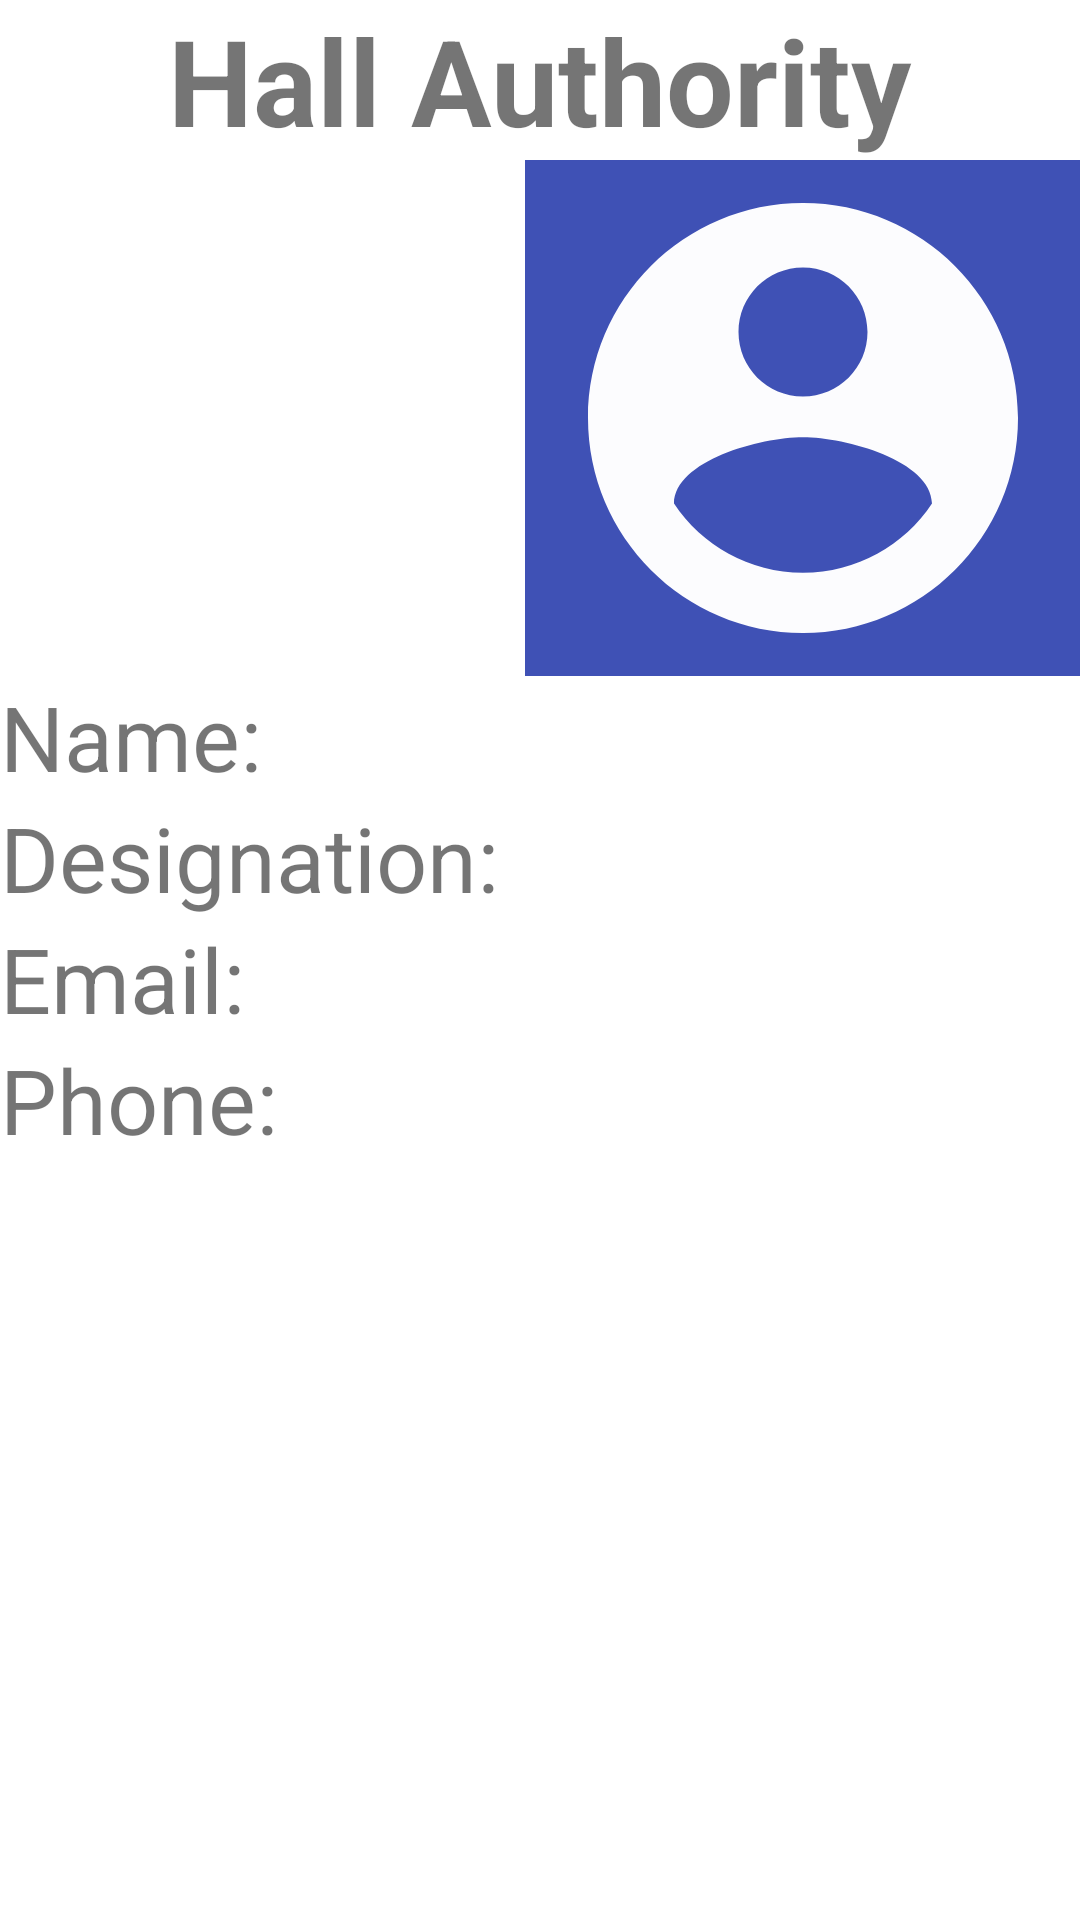

The Android layout XML behind this screen, and the referenced resources:
<!-- AndroidManifest.xml: application theme AppTheme -->
<!-- res/layout/activity_hall_authority.xml -->
<?xml version="1.0" encoding="utf-8"?>

<LinearLayout xmlns:android="http://schemas.android.com/apk/res/android"
    xmlns:app="http://schemas.android.com/apk/res-auto"
    xmlns:tools="http://schemas.android.com/tools"
    android:background="@color/cardview_light_background"
    android:layout_width="match_parent"
    android:layout_height="match_parent"
    android:orientation="vertical"
    tools:context=".HallAuthority">

    <LinearLayout
        android:clipToPadding="false"
        android:orientation="horizontal"
        android:gravity="center"
        android:layout_weight="0"
        android:layout_width="match_parent"
        android:layout_height="wrap_content">

        <TextView
            android:id="@+id/authority"
            android:layout_width="wrap_content"

            android:layout_height="wrap_content"

            android:text="Hall Authority"
            android:textStyle="bold"
            android:textSize="40dp"
            />

    </LinearLayout>

<LinearLayout
    android:layout_width="match_parent"
    android:layout_height="wrap_content"
    android:orientation="vertical">
    <ImageView
        android:layout_width="185dp"
        android:layout_height="172dp"
        android:layout_gravity="right"
        android:src="@drawable/ic_account_circle_black_24dp"
        android:background="@color/blue"
        />
</LinearLayout>
    <LinearLayout
        android:clipToPadding="false"
        android:orientation="horizontal"
        android:gravity="left"
        android:layout_weight="0"
        android:layout_width="wrap_content"
        android:layout_height="wrap_content">

        <TextView
            android:id="@+id/Name"
            android:layout_width="wrap_content"
            android:layout_height="wrap_content"
            android:text="Name:"
            android:textSize="30dp"
            />

    </LinearLayout>

    <LinearLayout
        android:clipToPadding="false"
        android:orientation="horizontal"
        android:gravity="left"
        android:layout_weight="0"
        android:layout_width="wrap_content"
        android:layout_height="wrap_content">

        <TextView
            android:id="@+id/Designation"
            android:layout_width="wrap_content"

            android:layout_height="wrap_content"

            android:text="Designation:"

            android:textSize="30dp"
            />

    </LinearLayout>

    <LinearLayout
        android:clipToPadding="false"
        android:orientation="horizontal"
        android:gravity="left"
        android:layout_weight="0"
        android:layout_width="wrap_content"
        android:layout_height="wrap_content">

        <TextView
            android:id="@+id/Email"
            android:layout_width="wrap_content"

            android:layout_height="wrap_content"

            android:text="Email:"

            android:textSize="30dp"
            />

    </LinearLayout>

    <LinearLayout
        android:clipToPadding="false"
        android:orientation="horizontal"
        android:gravity="left"
        android:layout_weight="0"
        android:layout_width="wrap_content"
        android:layout_height="wrap_content">

        <TextView
            android:id="@+id/Phone"
            android:layout_width="wrap_content"

            android:layout_height="wrap_content"

            android:text="Phone:"

            android:textSize="30dp"
            />

    </LinearLayout>



</LinearLayout>
<!-- resources referenced by this layout -->
<resources>
  <color name="blue">#3F51B5</color>
  <!-- drawable ic_account_circle_black_24dp (drawable) -->
  <vector android:height="24dp" android:tint="#FCFCFE"
      android:viewportHeight="24.0" android:viewportWidth="24.0"
      android:width="24dp" xmlns:android="http://schemas.android.com/apk/res/android">
      <path android:fillColor="#FF000000" android:pathData="M12,2C6.48,2 2,6.48 2,12s4.48,10 10,10 10,-4.48 10,-10S17.52,2 12,2zM12,5c1.66,0 3,1.34 3,3s-1.34,3 -3,3 -3,-1.34 -3,-3 1.34,-3 3,-3zM12,19.2c-2.5,0 -4.71,-1.28 -6,-3.22 0.03,-1.99 4,-3.08 6,-3.08 1.99,0 5.97,1.09 6,3.08 -1.29,1.94 -3.5,3.22 -6,3.22z"/>
  </vector>
  <style name="AppTheme" parent="Theme.AppCompat.Light.DarkActionBar">
          
          <item name="colorPrimary">@color/blue</item>
          <item name="colorPrimaryDark">@color/blue</item>
          <item name="colorAccent">@color/colorAccent</item>
      </style>
  <color name="colorAccent">#D81B60</color>
</resources>
